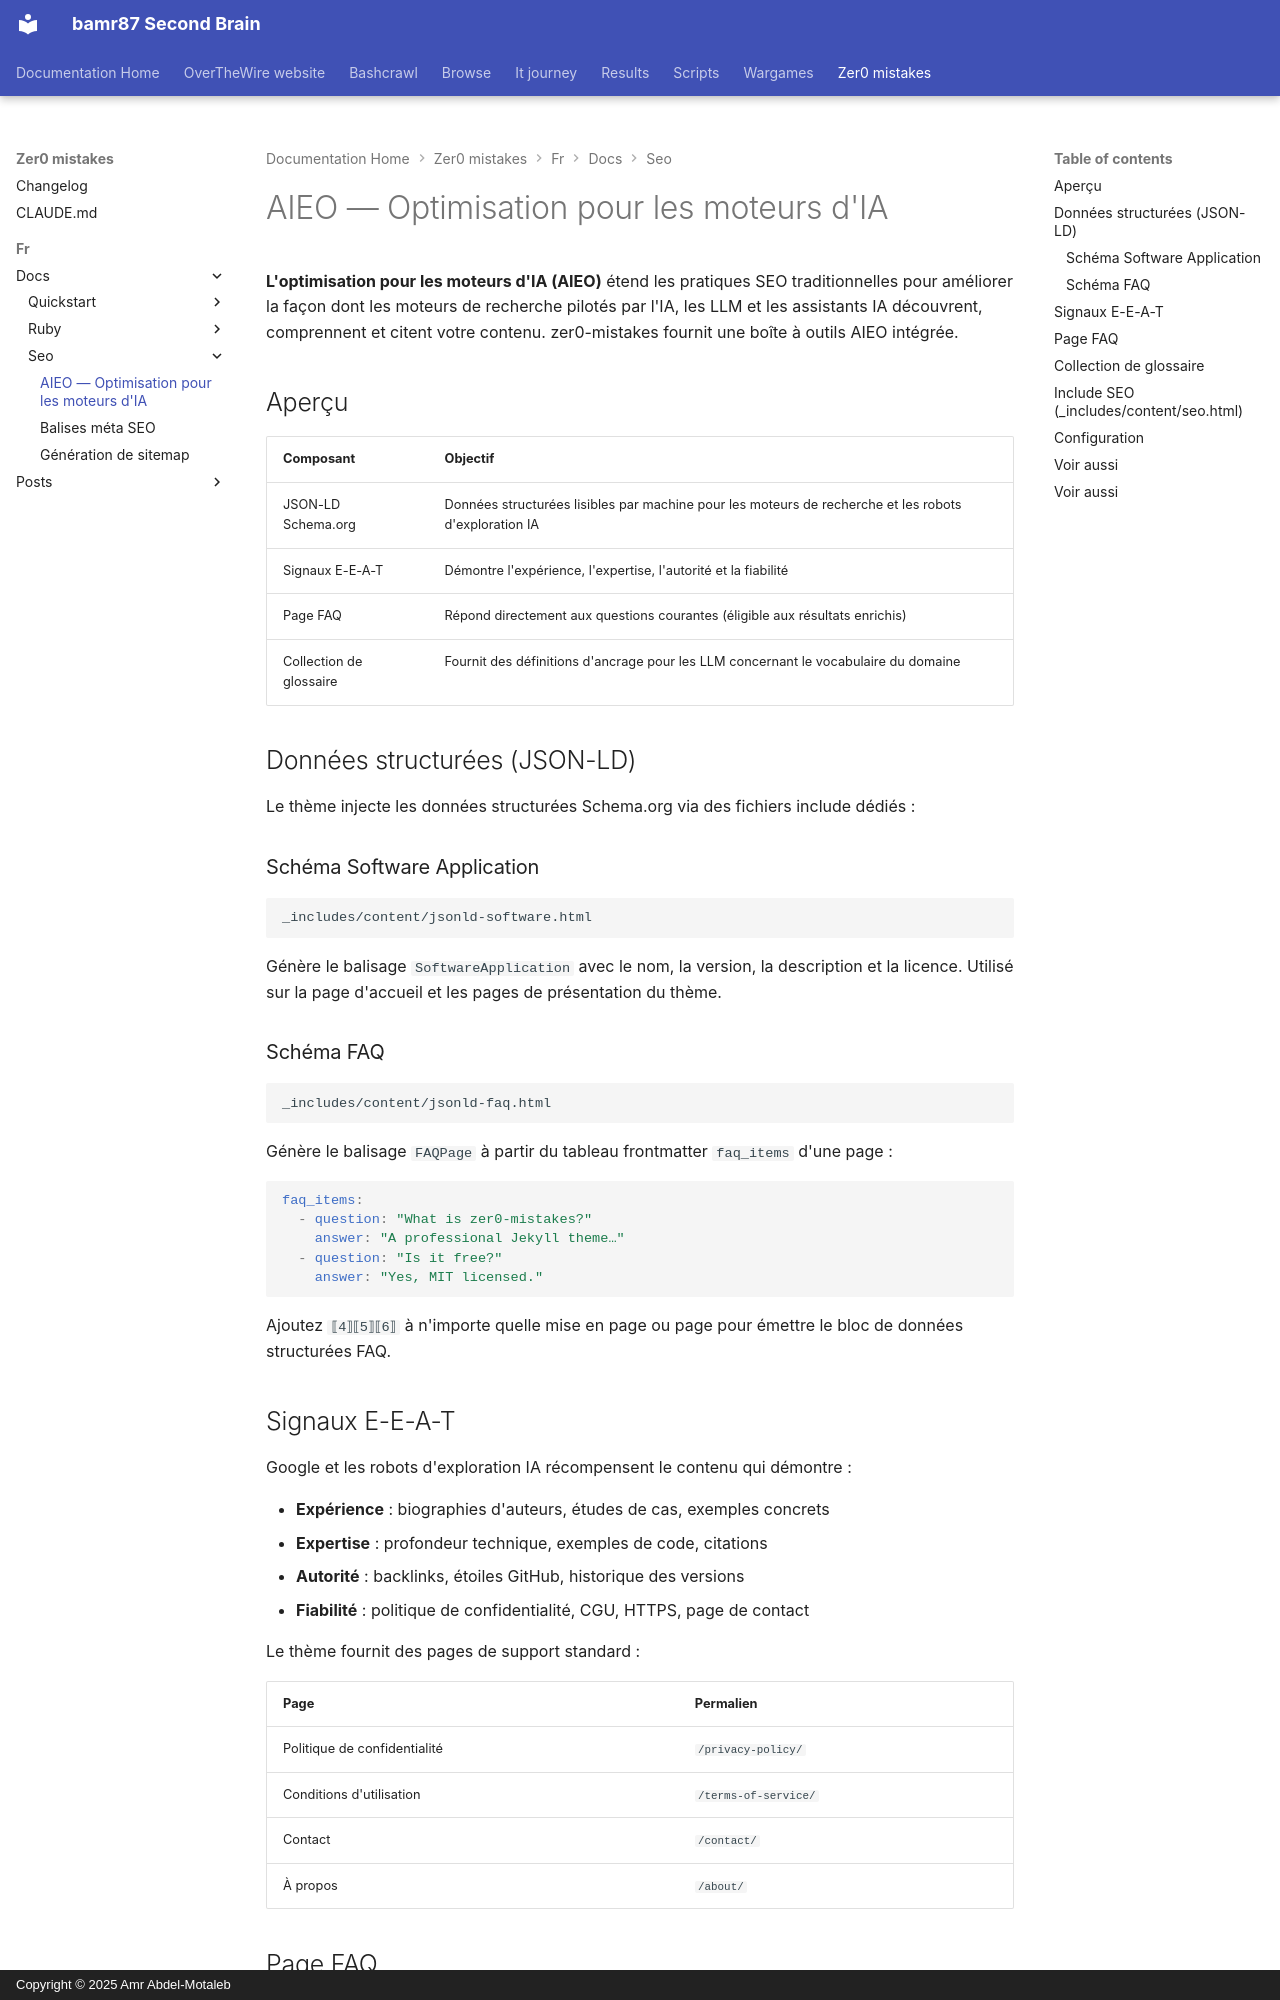

repository: bamr87/README · page: zer0-mistakes/fr/docs/seo/aieo/index.html · generator: mkdocs · copyright: Copyright © 2025 Amr Abdel-Motaleb

---
categories:
- docs
- seo
description: Optimisation pour les moteurs d'IA pour zer0-mistakes — JSON-LD Schema.org,
  signaux E-E-A-T, une page FAQ et une collection de glossaire pour une meilleure
  recherche IA et un ancrage des LLM.
difficulty: intermediate
estimated_reading_time: 10 minutes
lang: fr
lastmod: 2026-06-14 00:00:00+00:00
layout: default
machine_translated: true
permalink: /fr/docs/seo/aieo/
preview: /images/previews/aieo-ai-engine-optimization.png
sidebar:
  nav: docs
source_file: fr/docs/seo/aieo.md
source_repo: bamr87/zer0-mistakes
source_url: https://github.com/bamr87/zer0-mistakes/blob/main/fr/docs/seo/aieo.md
tags:
- seo
- aieo
- structured-data
- faq
- glossary
- ai
title: AIEO — Optimisation pour les moteurs d'IA
translated_from_sha: 2ca067bf7e91
translation_of: pages/_docs/seo/aieo.md
translation_source_url: /docs/seo/aieo/
---

# AIEO — Optimisation pour les moteurs d'IA

**L'optimisation pour les moteurs d'IA (AIEO)** étend les pratiques SEO traditionnelles pour améliorer la façon dont les moteurs de recherche pilotés par l'IA, les LLM et les assistants IA découvrent, comprennent et citent votre contenu. zer0-mistakes fournit une boîte à outils AIEO intégrée.

## Aperçu

| Composant | Objectif |
|---|---|
| JSON-LD Schema.org | Données structurées lisibles par machine pour les moteurs de recherche et les robots d'exploration IA |
| Signaux E-E-A-T | Démontre l'expérience, l'expertise, l'autorité et la fiabilité |
| Page FAQ | Répond directement aux questions courantes (éligible aux résultats enrichis) |
| Collection de glossaire | Fournit des définitions d'ancrage pour les LLM concernant le vocabulaire du domaine |

## Données structurées (JSON-LD)

Le thème injecte les données structurées Schema.org via des fichiers include dédiés :

### Schéma Software Application

```text
_includes/content/jsonld-software.html
```

Génère le balisage `SoftwareApplication` avec le nom, la version, la description et la licence. Utilisé sur la page d'accueil et les pages de présentation du thème.

### Schéma FAQ

```text
_includes/content/jsonld-faq.html
```

Génère le balisage `FAQPage` à partir du tableau frontmatter `faq_items` d'une page :

```yaml
faq_items:
  - question: "What is zer0-mistakes?"
    answer: "A professional Jekyll theme…"
  - question: "Is it free?"
    answer: "Yes, MIT licensed."
```

Ajoutez `⟦4⟧⟦5⟧⟦6⟧` à n'importe quelle mise en page ou page pour émettre le bloc de données structurées FAQ.
